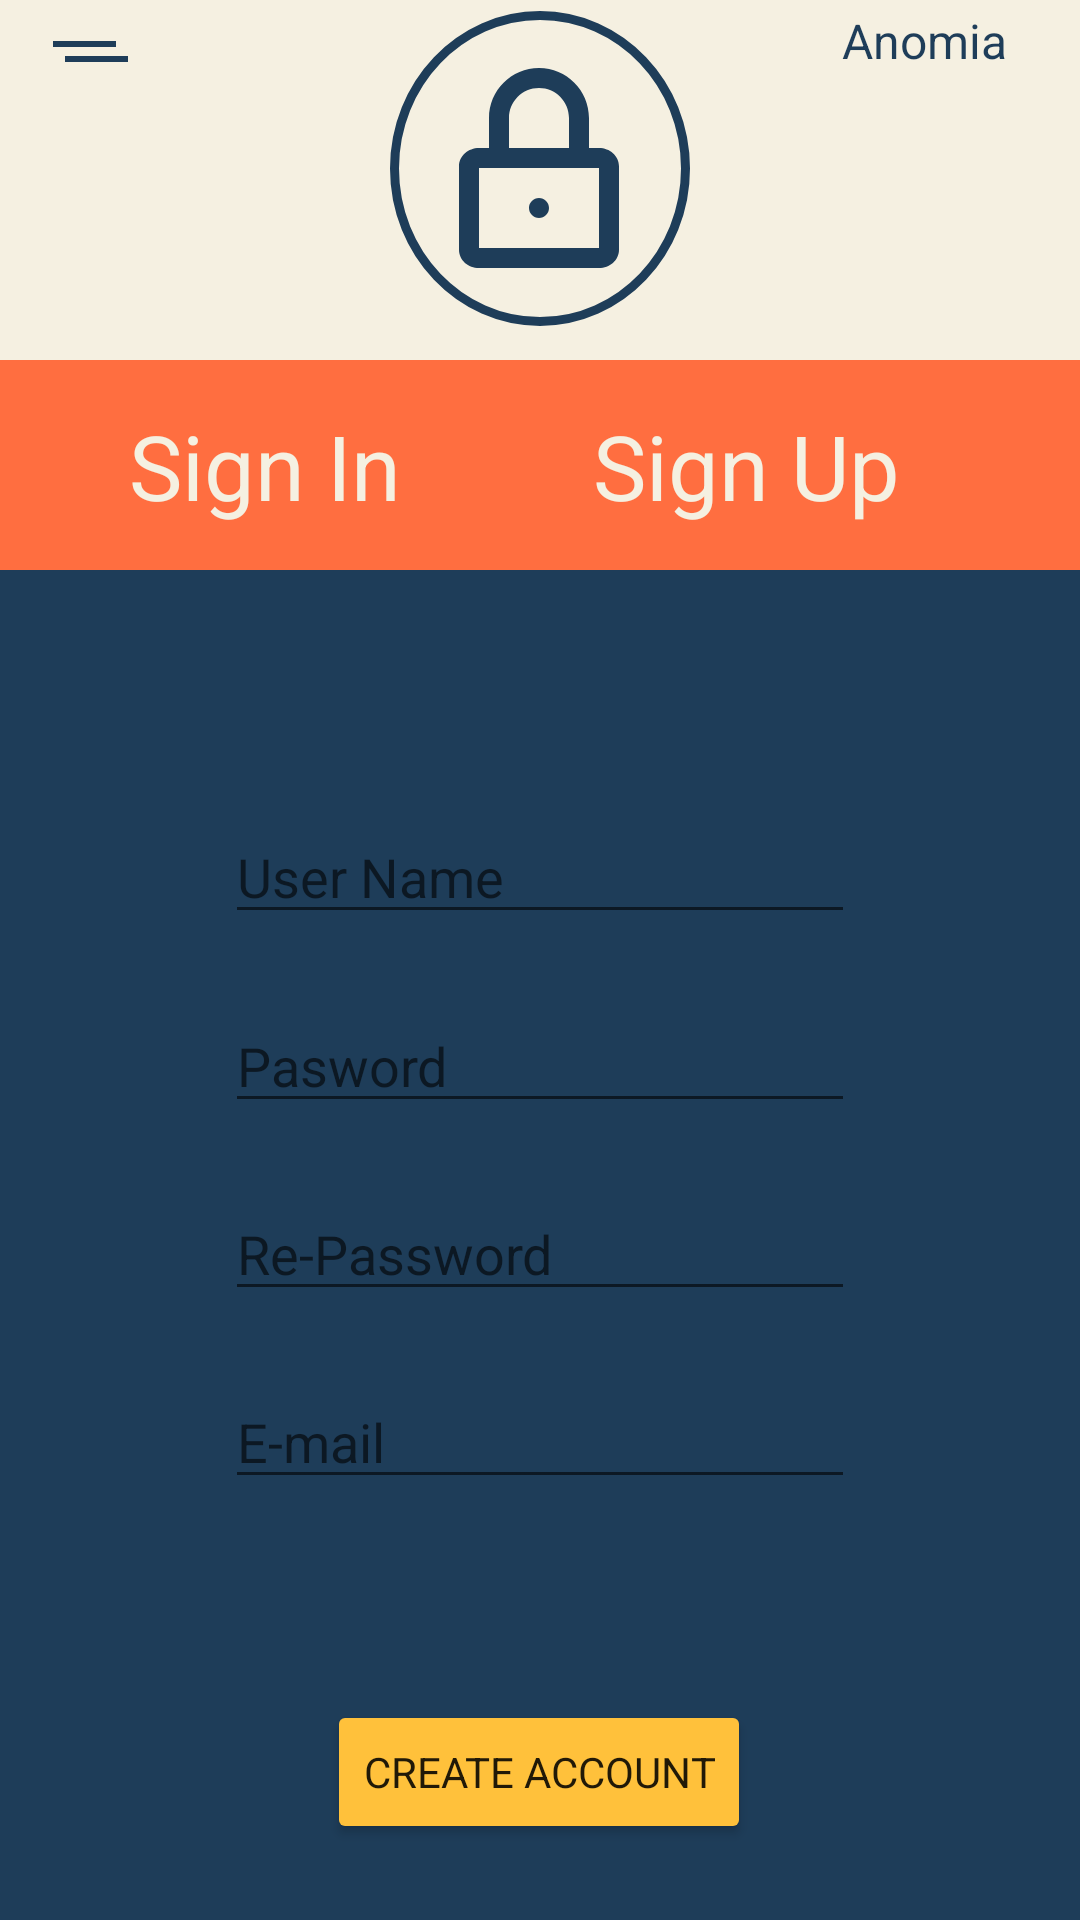

Reconstruct the res/layout file that produces this screen, plus the resources it refers to.
<!-- AndroidManifest.xml: application theme Theme.Anomia -->
<!-- res/layout/activity_page_creation_compte.xml -->
<?xml version="1.0" encoding="utf-8"?>
<androidx.constraintlayout.widget.ConstraintLayout xmlns:android="http://schemas.android.com/apk/res/android"
    xmlns:app="http://schemas.android.com/apk/res-auto"
    xmlns:tools="http://schemas.android.com/tools"
    android:layout_width="match_parent"
    android:layout_height="match_parent"
    android:id="@+id/creation_layout"
    tools:context=".page_creation_compte"
    android:background="@color/white">

    <View
        android:layout_width="150dp"
        android:layout_height="4dp"
        android:background="@drawable/roundstyle"
        android:backgroundTint="@color/yellow"
        android:translationZ="5dp"
        app:layout_constraintBottom_toTopOf="@+id/rectangle_bleu"
        app:layout_constraintEnd_toEndOf="parent"
        app:layout_constraintHorizontal_bias="0.888"
        app:layout_constraintStart_toStartOf="@+id/rectangle_orange"
        app:layout_constraintTop_toTopOf="@+id/sign_up"
        app:layout_constraintVertical_bias="0.934" />

    <ImageView
        android:id="@+id/settings_creation"
        android:layout_width="wrap_content"
        android:layout_height="wrap_content"
        app:layout_constraintBottom_toBottomOf="@+id/rectangle_bleu"
        app:layout_constraintEnd_toEndOf="parent"
        app:layout_constraintHorizontal_bias="0.042"
        app:layout_constraintStart_toStartOf="parent"
        app:layout_constraintTop_toTopOf="parent"
        app:layout_constraintVertical_bias="0.022"
        app:srcCompat="@drawable/ic_menu" />

    <ImageView
        android:id="@+id/btncadenas"
        android:layout_width="wrap_content"
        android:layout_height="wrap_content"
        app:layout_constraintBottom_toTopOf="@+id/rectangle_orange"
        app:layout_constraintEnd_toEndOf="parent"
        app:layout_constraintStart_toStartOf="parent"
        app:layout_constraintTop_toTopOf="parent"
        app:srcCompat="@drawable/ic_cadenas" />


    <TextView
        android:layout_width="wrap_content"
        android:layout_height="wrap_content"
        android:text="Anomia"
        android:textColor="@color/blue"
        android:textSize="16sp"
        app:layout_constraintBottom_toTopOf="@+id/rectangle_orange"
        app:layout_constraintEnd_toEndOf="parent"
        app:layout_constraintHorizontal_bias="0.92"
        app:layout_constraintStart_toStartOf="parent"
        app:layout_constraintTop_toTopOf="parent"
        app:layout_constraintVertical_bias="0.028"></TextView>

    <View
        android:id="@+id/rectangle_bleu"
        android:layout_width="match_parent"
        android:layout_height="450dp"
        android:layout_alignParentLeft="true"
        android:layout_alignParentTop="true"
        android:background="@drawable/rectangle"
        app:layout_constraintBottom_toBottomOf="parent"
        app:layout_constraintEnd_toEndOf="parent"
        app:layout_constraintHorizontal_bias="0.0"
        app:layout_constraintStart_toStartOf="parent"
        app:layout_constraintTop_toTopOf="parent"
        app:layout_constraintVertical_bias="1.0" />

    <View
        android:id="@+id/rectangle_orange"
        android:layout_width="match_parent"
        android:layout_height="70dp"
        android:layout_alignParentLeft="true"
        android:layout_alignParentTop="true"
        android:background="@drawable/rectangle_orange"
        app:layout_constraintBottom_toTopOf="@+id/rectangle_bleu"
        app:layout_constraintEnd_toEndOf="parent"
        app:layout_constraintHorizontal_bias="0.0"
        app:layout_constraintStart_toStartOf="parent"
        app:layout_constraintTop_toTopOf="parent"
        app:layout_constraintVertical_bias="1.0" />

    <Button
        android:id="@+id/button_creation_compte"
        android:layout_width="wrap_content"
        android:layout_height="wrap_content"
        android:layout_marginBottom="16dp"
        android:text="Create Account"
        android:backgroundTint="@color/yellow"
        app:layout_constraintBottom_toBottomOf="parent"
        app:layout_constraintEnd_toEndOf="parent"
        app:layout_constraintHorizontal_bias="0.498"
        app:layout_constraintStart_toStartOf="parent"
        app:layout_constraintTop_toTopOf="@+id/rectangle_bleu"
        app:layout_constraintVertical_bias="0.976" />

    <TextView
        android:id="@+id/sign_in"
        android:layout_width="wrap_content"
        android:layout_height="wrap_content"
        android:text="@string/sign_in"
        android:textColor="@color/white"
        android:textSize="30sp"
        app:layout_constraintBottom_toTopOf="@+id/rectangle_bleu"
        app:layout_constraintEnd_toStartOf="@+id/sign_up"
        app:layout_constraintHorizontal_bias="0.403"
        app:layout_constraintStart_toStartOf="@+id/rectangle_orange"
        app:layout_constraintTop_toTopOf="@+id/rectangle_orange" />

    <TextView
        android:id="@+id/sign_up"
        android:layout_width="wrap_content"
        android:layout_height="wrap_content"
        android:layout_marginEnd="60dp"
        android:text="@string/sign_up"
        android:textColor="@color/white"
        android:textSize="30sp"
        app:layout_constraintBottom_toTopOf="@+id/rectangle_bleu"
        app:layout_constraintEnd_toEndOf="parent"
        app:layout_constraintTop_toTopOf="@+id/rectangle_orange" />

    <EditText
        android:id="@+id/name"
        android:layout_width="wrap_content"
        android:layout_height="wrap_content"
        android:ems="10"
        android:hint="User Name"
        android:inputType="textPersonName"
        app:layout_constraintBottom_toBottomOf="@+id/rectangle_bleu"
        app:layout_constraintEnd_toEndOf="parent"
        app:layout_constraintStart_toStartOf="parent"
        app:layout_constraintTop_toTopOf="@+id/rectangle_bleu"
        app:layout_constraintVertical_bias="0.196" />

    <EditText
        android:id="@+id/repassword"
        android:layout_width="wrap_content"
        android:layout_height="wrap_content"
        android:ems="10"
        android:hint="Re-Password"
        android:inputType="textPassword"
        app:layout_constraintBottom_toBottomOf="@+id/rectangle_bleu"
        app:layout_constraintEnd_toEndOf="parent"
        app:layout_constraintStart_toStartOf="parent"
        app:layout_constraintTop_toTopOf="@+id/rectangle_bleu"
        app:layout_constraintVertical_bias="0.503" />

    <EditText
        android:id="@+id/email"
        android:layout_width="wrap_content"
        android:layout_height="wrap_content"
        android:ems="10"
        android:hint="E-mail"
        android:inputType="textEmailAddress"
        app:layout_constraintBottom_toBottomOf="@+id/rectangle_bleu"
        app:layout_constraintEnd_toEndOf="parent"
        app:layout_constraintStart_toStartOf="parent"
        app:layout_constraintTop_toTopOf="@+id/rectangle_bleu"
        app:layout_constraintVertical_bias="0.657" />

    <EditText
        android:id="@+id/password"
        android:layout_width="wrap_content"
        android:layout_height="wrap_content"
        android:ems="10"
        android:hint="Pasword"
        android:inputType="textPassword"
        app:layout_constraintBottom_toBottomOf="@+id/rectangle_bleu"
        app:layout_constraintEnd_toEndOf="parent"
        app:layout_constraintStart_toStartOf="parent"
        app:layout_constraintTop_toTopOf="@+id/rectangle_bleu"
        app:layout_constraintVertical_bias="0.35" />



</androidx.constraintlayout.widget.ConstraintLayout>
<!-- resources referenced by this layout -->
<resources>
  <color name="blue">#1E3D59</color>
  <color name="white">#F5F0E1</color>
  <color name="yellow">#FFC13B</color>
  <!-- drawable ic_cadenas (drawable) -->
  <?xml version="1.0" encoding="utf-8"?>
      <vector xmlns:android="http://schemas.android.com/apk/res/android"
        android:width="108dp"
        android:height="113dp"
        android:viewportWidth="108"
        android:viewportHeight="113">
      <path
          android:pathData="M37,35.667V45.667H33.667C30.105,45.667 27,48.255 27,51.778V79.556C27,83.079 30.105,85.667 33.667,85.667H73.667C77.228,85.667 80.333,83.079 80.333,79.556V51.778C80.333,48.255 77.228,45.667 73.667,45.667H70.333V35.667C70.333,26.462 62.871,19 53.667,19C44.462,19 37,26.462 37,35.667ZM63.667,35.667V45.667H43.667V35.667C43.667,30.144 48.144,25.667 53.667,25.667C59.189,25.667 63.667,30.144 63.667,35.667ZM33.667,79V52.333H73.667V79H33.667ZM57,65.667C57,67.508 55.508,69 53.667,69C51.826,69 50.333,67.508 50.333,65.667C50.333,63.826 51.826,62.333 53.667,62.333C55.508,62.333 57,63.826 57,65.667Z"
          android:fillColor="#1E3D59"
          android:fillType="evenOdd"/>
      <path
          android:pathData="M102.5,52.5C102.5,80.736 80.718,103.5 54,103.5C27.282,103.5 5.5,80.736 5.5,52.5C5.5,24.264 27.282,1.5 54,1.5C80.718,1.5 102.5,24.264 102.5,52.5Z"
          android:strokeWidth="3"
          android:fillColor="#00000000"
          android:strokeColor="#1E3D59"/>
    </vector>
  <!-- drawable ic_menu (drawable) -->
  <vector xmlns:android="http://schemas.android.com/apk/res/android"
      android:width="33dp"
      android:height="15dp"
      android:viewportWidth="33"
      android:viewportHeight="15">
    <path
        android:pathData="M4,1H25"
        android:strokeWidth="2"
        android:fillColor="#00000000"
        android:strokeColor="#1E3D59"/>
    <path
        android:pathData="M8,6H29"
        android:strokeWidth="2"
        android:fillColor="#00000000"
        android:strokeColor="#1E3D59"/>
  </vector>
  <!-- drawable rectangle (drawable) -->
  <?xml version="1.0" encoding="utf-8"?>
  <vector xmlns:android="http://schemas.android.com/apk/res/android"
      android:width="350dp"
      android:height="50dp"
      android:viewportWidth="350"
      android:viewportHeight="50">
      <group>
          <clip-path
              android:pathData="M0 0H350V306H0V0Z" />
          <path
              android:pathData="M0 0V306H350V0"
              android:fillColor="#1E3D59" />
      </group>
  </vector>
  <!-- drawable rectangle_orange (drawable) -->
  <?xml version="1.0" encoding="utf-8"?>
  <vector
      xmlns:android="http://schemas.android.com/apk/res/android"
      xmlns:aapt="http://schemas.android.com/aapt"
      android:width="350dp"
      android:height="8dp"
      android:viewportWidth="350"
      android:viewportHeight="8">
      <group>
          <clip-path
              android:pathData="M0 0H350V13H0V0Z" />
          <path
              android:pathData="M0 0V13H350V0"
              android:fillColor="#FF6E40" />
      </group>
  </vector>
  <string name="sign_in">Sign In</string>
  <string name="sign_up">Sign Up</string>
  <style name="Theme.Anomia" parent="Theme.MaterialComponents.DayNight.NoActionBar">
          
          <item name="colorPrimary">@color/white</item>
          <item name="colorPrimaryVariant">@color/blue</item>
          <item name="colorOnPrimary">@color/blue</item>
          
          <item name="colorSecondary">@color/Orange</item>
          <item name="colorSecondaryVariant">@color/yellow</item>
          <item name="colorOnSecondary">@color/yellow</item>
          
          <item name="android:statusBarColor" tools:targetApi="l">?attr/colorPrimaryVariant</item>
          
          <item name="fontFamily">@font/ntr</item>
          <item name="android:windowContentTransitions">true</item>
      </style>
  <color name="Orange">#FF6E40</color>
</resources>
